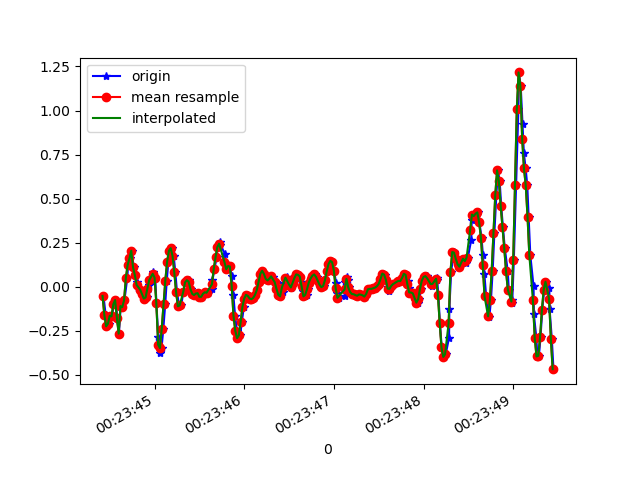

The file beside this chart, header and first rows:
1618187024430, 882687445055782, -0.05184277, -0.20822719, -0.079315454
1618187024456, 882687464072086, -0.1606, 0.04223, -0.04144
1618187024470, 882687483113174, -0.2241, -0.3805, -0.05244
1618187024488, 882687502129446, -0.2094, 0.08132, -0.04755
1618187024507, 882687521170534, -0.1642, -0.4257, 0.02453
1618187024526, 882687540186822, -0.1679, -0.2009, -0.02678
1618187024545, 882687559209574, -0.09949, -0.3597, 0.03064
1618187024567, 882687578249014, -0.07506, -0.2058, -0.008455
1618187024584, 882687597263702, -0.1777, -0.1972, 0.01109
1618187024602, 882687616303126, -0.2656, -0.2412, -0.02067
1618187024623, 882687635317814, -0.1093, 0.2951, -0.009677
1618187024641, 882687654354230, -0.1154, -0.06651, 0.05507
1618187024664, 882687673368662, -0.07628, 0.1852, 0.009871
1618187024696, 882687692407926, 0.05078, 0.3208, 0.08928
1618187024705, 882687711447158, 0.1241, -0.2449, 0.09051
1618187024730, 882687730461654, 0.1607, 0.05444, 0.02698
1618187024744, 882687749505782, 0.2047, -0.2681, 0.07218
1618187024768, 882687768520502, 0.1106, -0.1826, -0.02189
1618187024783, 882687787560022, 0.06667, 0.1558, -0.0561
1618187024804, 882687806574742, 0.02635, 0.2157, -0.07076
1618187024817, 882687825614262, -0.005417, 0.107, -0.1123
1618187024841, 882687844628982, -0.01641, -0.002977, -0.1135
1618187024862, 882687863669846, -0.04207, -0.03108, -0.105
1618187024880, 882687882709462, -0.0665, -0.02619, -0.1013
1618187024911, 882687901724182, -0.06039, -0.001755, -0.09398
1618187024921, 882687920763798, -0.02863, 0.0239, -0.07932
1618187024939, 882687939803350, 0.009244, 0.03123, -0.0561
1618187024959, 882687958940104, 0.03734, 0.04467, -0.02922
1618187024985, 882687977979592, 0.06178, 0.06544, -0.01212
1618187024987, 882687996994312, 0.08621, 0.08132, 0.00254
1618187025008, 882688016033800, 0.052, 0.06544, 0.008649
1618187025021, 882688035073224, -0.0946, 0.0239, 0.01231
1618187025041, 882688054089480, -0.2827, -0.02497, 0.02331
1618187025059, 882688073128968, -0.3744, -0.0604, 0.04652
1618187025078, 882688092143752, -0.3475, -0.06284, 0.07462
1618187025098, 882688111183304, -0.2375, -0.03841, 0.09784
1618187025119, 882688130197960, -0.09827, -0.01031, 0.1259
1618187025136, 882688149237512, 0.0349, 0.01535, 0.1443
1618187025154, 882688168291848, 0.1424, 0.03978, 0.1479
1618187025173, 882688187307016, 0.2035, 0.05567, 0.1406
1618187025196, 882688206346952, 0.2194, 0.04711, 0.1259
1618187025213, 882688225362184, 0.1766, 0.02024, 0.1003
1618187025232, 882688244402120, 0.08255, -0.00542, 0.05752
1618187025250, 882688263427848, -0.02863, -0.02863, 0.01964
1618187025275, 882688282468040, -0.1105, -0.06162, -0.009677
1618187025298, 882688301508296, -0.1056, -0.09949, -0.04144
1618187025320, 882688320523720, -0.02863, -0.06284, -0.05244
1618187025343, 882688339563976, 0.02513, -0.02619, -0.07199
1618187025361, 882688358595528, 0.03734, -0.01764, -0.08054
1618187025386, 882688377610696, 0.03979, -0.01153, -0.08542
1618187025389, 882688396650760, 0.01902, -0.009085, -0.0842
1618187025411, 882688415665928, -0.01275, -0.01397, -0.08298
1618187025429, 882688434706056, -0.03963, -0.01886, -0.07932
1618187025459, 882688453746056, -0.04696, -0.02497, -0.06954
1618187025463, 882688472769160, -0.0384, -0.0213, -0.05732
1618187025497, 882688491809416, -0.03596, -0.01031, -0.05244
1618187025514, 882688510824712, -0.05673, -0.001755, -0.05244
1618187025526, 882688529864840, -0.05673, 0.01535, -0.05122
1618187025546, 882688548905096, -0.03963, 0.04345, -0.04511
1618187025573, 882688567920904, -0.03107, 0.06666, -0.03533
1618187025594, 882688586961160, -0.03474, 0.07766, -0.01212
... 203 more rows
